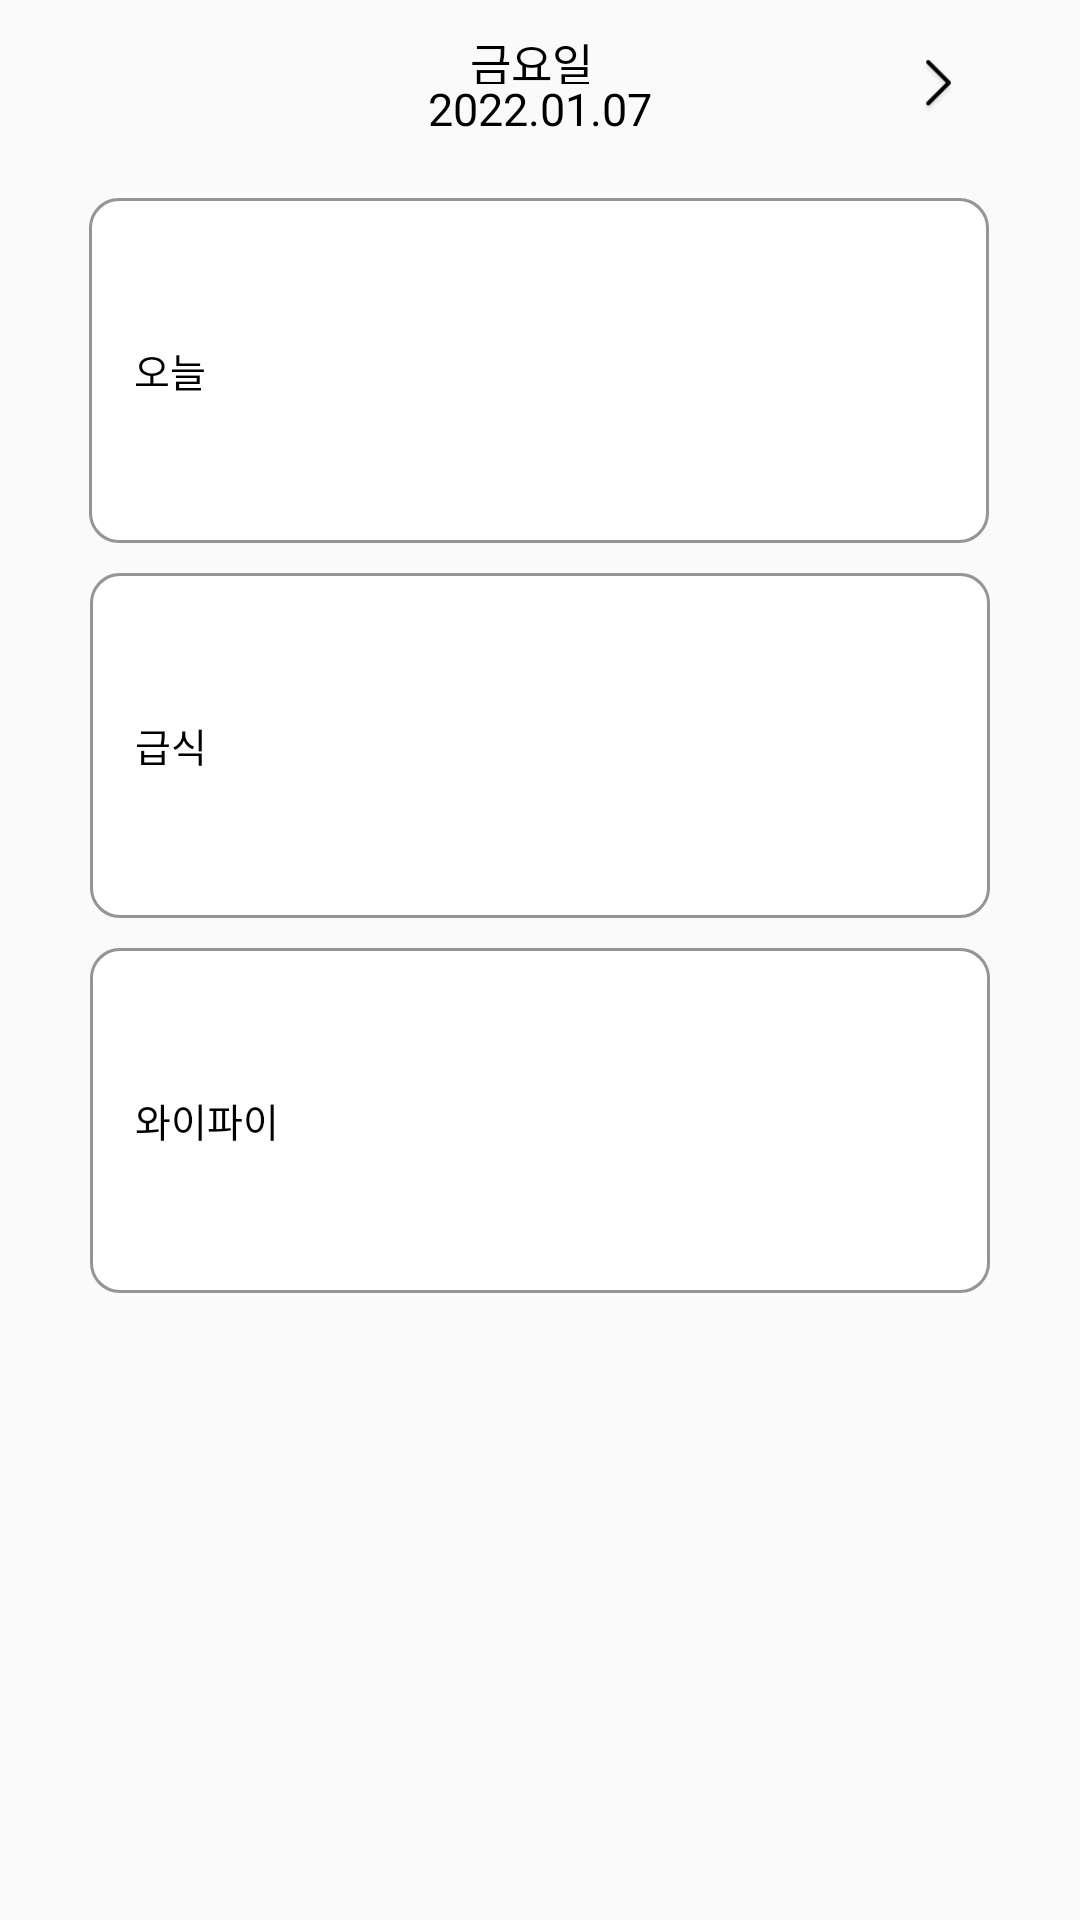

The Android layout XML behind this screen, and the referenced resources:
<!-- AndroidManifest.xml: application theme Theme.SMUP -->
<!-- res/layout/fragment_meal.xml -->
<?xml version="1.0" encoding="utf-8"?>
<androidx.constraintlayout.widget.ConstraintLayout
    xmlns:android="http://schemas.android.com/apk/res/android"
    xmlns:app="http://schemas.android.com/apk/res-auto"
    xmlns:tools="http://schemas.android.com/tools"
    android:layout_width="match_parent"
    android:layout_height="match_parent"
    tools:context=".feature.home.meal.ui.MealFragment">

    <TextView
        android:id="@+id/day_text"
        android:layout_width="47dp"
        android:layout_height="18dp"
        android:layout_marginTop="10dp"
        android:fontFamily="@font/inter_regular"
        android:includeFontPadding="false"
        android:text="금요일"
        android:textColor="@color/black"
        android:textSize="15dp"
        app:layout_constraintEnd_toEndOf="parent"
        app:layout_constraintStart_toStartOf="parent"
        app:layout_constraintTop_toTopOf="parent" />

    <TextView
        android:id="@+id/date_text"
        android:layout_width="wrap_content"
        android:layout_height="18dp"
        android:fontFamily="@font/inter_regular"
        android:includeFontPadding="false"
        android:text="2022.01.07"
        android:textColor="@color/black"
        android:textSize="15dp"
        app:layout_constraintEnd_toEndOf="parent"
        app:layout_constraintStart_toStartOf="parent"
        app:layout_constraintTop_toBottomOf="@+id/day_text" />

    <ImageButton
        android:id="@+id/left_iamge"
        style="?android:attr/borderlessButtonStyle"
        android:layout_width="35dp"
        android:layout_height="35dp"
        android:scaleType="centerCrop"
        android:src="@drawable/back"
        app:layout_constraintBottom_toBottomOf="@+id/date_text"
        app:layout_constraintStart_toStartOf="@+id/first_text"
        app:layout_constraintTop_toTopOf="@+id/day_text" />

    <ImageButton
        android:id="@+id/right_image"
        style="?android:attr/borderlessButtonStyle"
        android:layout_width="35dp"
        android:layout_height="35dp"
        android:scaleType="centerCrop"
        android:src="@drawable/back_right"
        app:layout_constraintBottom_toBottomOf="@+id/date_text"
        app:layout_constraintEnd_toEndOf="@+id/first_text"
        app:layout_constraintTop_toTopOf="@+id/day_text" />

    <androidx.constraintlayout.widget.ConstraintLayout
        android:id="@+id/first_text"
        android:layout_width="300dp"
        android:layout_height="115dp"
        android:layout_marginTop="20dp"
        android:background="@drawable/meal_box"
        app:layout_constraintEnd_toEndOf="parent"
        app:layout_constraintHorizontal_bias="0.495"
        app:layout_constraintStart_toStartOf="parent"
        app:layout_constraintTop_toBottomOf="@+id/date_text" >

        <TextView
            android:id="@+id/first_tV"
            android:layout_width="0dp"
            android:layout_height="match_parent"
            android:layout_marginLeft="15dp"
            android:text="오늘"
            android:textColor="@color/black"
            android:textSize="13dp"
            android:fontFamily="@font/inter_semibold"
            android:includeFontPadding="false"
            android:gravity="center_vertical"
            app:layout_constraintEnd_toEndOf="parent"
            app:layout_constraintStart_toStartOf="parent" />
    </androidx.constraintlayout.widget.ConstraintLayout>

    <androidx.constraintlayout.widget.ConstraintLayout
        android:id="@+id/second_text"
        android:layout_width="300dp"
        android:layout_height="115dp"
        android:layout_marginTop="10dp"
        android:background="@drawable/meal_box"
        app:layout_constraintEnd_toEndOf="parent"
        app:layout_constraintStart_toStartOf="parent"
        app:layout_constraintTop_toBottomOf="@+id/first_text">

        <TextView
            android:id="@+id/second_tV"
            android:layout_width="0dp"
            android:layout_height="match_parent"
            android:fontFamily="@font/inter_semibold"
            android:gravity="center_vertical"
            android:includeFontPadding="false"
            android:text="급식"
            android:textColor="@color/black"
            android:textSize="13dp"
            android:layout_marginLeft="15dp"
            app:layout_constraintEnd_toEndOf="parent"
            app:layout_constraintStart_toStartOf="parent" />
    </androidx.constraintlayout.widget.ConstraintLayout>

    <androidx.constraintlayout.widget.ConstraintLayout
        android:id="@+id/third_text"
        android:layout_width="300dp"
        android:layout_height="115dp"
        android:layout_marginTop="10dp"
        android:background="@drawable/meal_box"
        app:layout_constraintEnd_toEndOf="parent"
        app:layout_constraintStart_toStartOf="parent"
        app:layout_constraintTop_toBottomOf="@+id/second_text" >

        <TextView
            android:id="@+id/third_tv"
            android:layout_width="0dp"
            android:layout_height="match_parent"
            android:layout_marginStart="15dp"
            android:fontFamily="@font/inter_semibold"
            android:gravity="center_vertical"
            android:includeFontPadding="false"
            android:text="와이파이"
            android:textColor="@color/black"
            android:textSize="13dp"
            app:layout_constraintEnd_toEndOf="parent"
            app:layout_constraintStart_toStartOf="parent" />
    </androidx.constraintlayout.widget.ConstraintLayout>
</androidx.constraintlayout.widget.ConstraintLayout>
<!-- resources referenced by this layout -->
<resources>
  <color name="black">#FF000000</color>
  <!-- drawable back_right: png bitmap (drawable, 956 bytes) -->
  <!-- drawable meal_box (drawable) -->
  <?xml version="1.0" encoding="utf-8"?>
  <vector
      xmlns:android="http://schemas.android.com/apk/res/android"
      xmlns:aapt="http://schemas.android.com/aapt"
      android:width="300dp"
      android:height="115dp"
      android:viewportWidth="300"
      android:viewportHeight="115"
      >
  
      <group>
  
          <clip-path
              android:pathData="M10 0H290C295.523 0 300 4.47715 300 10V105C300 110.523 295.523 115 290 115H10C4.47715 115 0 110.523 0 105V10C0 4.47715 4.47715 0 10 0Z"
              />
  
          <path
              android:pathData="M0 0V115H300V0"
              android:fillColor="#FFFFFF"
              />
  
          <path
              android:pathData="M10 0H290C295.523 0 300 4.47715 300 10V105C300 110.523 295.523 115 290 115H10C4.47715 115 0 110.523 0 105V10C0 4.47715 4.47715 0 10 0Z"
              android:strokeWidth="2"
              android:strokeColor="#969595"
              />
  
      </group>
  
  </vector>
  <style name="Theme.SMUP" parent="Theme.AppCompat.Light.NoActionBar">
          
          <item name="colorPrimary">@color/purple_500</item>
          <item name="colorPrimaryVariant">@color/purple_700</item>
          <item name="colorOnPrimary">@color/white</item>
          
          <item name="colorSecondary">@color/teal_200</item>
          <item name="colorSecondaryVariant">@color/teal_700</item>
          <item name="colorOnSecondary">@color/black</item>
          
          <item name="android:statusBarColor">#ffffff</item>
          <item name="android:windowLightStatusBar">true</item>
          
      </style>
  <color name="purple_500">#FF6200EE</color>
  <color name="purple_700">#FF3700B3</color>
  <color name="white">#FFFFFFFF</color>
  <color name="teal_200">#FF03DAC5</color>
  <color name="teal_700">#FF018786</color>
</resources>
